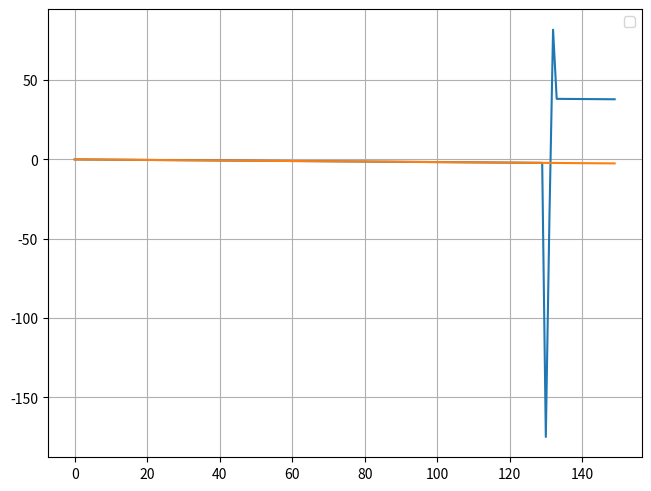

Write Python code to recreate this figure.
import matplotlib.pyplot as plt
import numpy as np
import pandas as pd

y1 = [-0.0168413,-0.0336826,-0.050524,-0.0673653,-0.0842066,-0.101048,-0.117889,-0.134731,-0.151572,-0.168413,-0.185254,-0.202096,-0.218937,-0.235778,-0.25262,-0.269461,-0.286302,-0.303144,-0.319985,-0.336826,-0.353668,-0.370509,-0.38735,-0.404192,-0.421033,-0.437874,-0.454716,-0.471557,-0.488398,-0.50524,-0.522081,-0.538922,-0.555763,-0.572605,-0.589446,-0.606287,-0.623129,-0.63997,-0.656811,-0.673653,-0.690494,-0.707335,-0.724177,-0.741018,-0.757859,-0.774701,-0.791542,-0.808383,-0.825225,-0.842066,-0.858907,-0.875749,-0.89259,-0.909431,-0.926272,-0.943114,-0.959955,-0.976796,-0.993638,-1.01048,-1.02732,-1.04416,-1.061,-1.07784,-1.09469,-1.11153,-1.12837,-1.14521,-1.16205,-1.17889,-1.19573,-1.21257,-1.22942,-1.24626,-1.2631,-1.27994,-1.29678,-1.31362,-1.33046,-1.34731,-1.36415,-1.38099,-1.39783,-1.41467,-1.43151,-1.44835,-1.46519,-1.48204,-1.49888,-1.51572,-1.53256,-1.5494,-1.56624,-1.58308,-1.59993,-1.61677,-1.63361,-1.65045,-1.66729,-1.68413,-1.70097,-1.71781,-1.73466,-1.7515,-1.76834,-1.78518,-1.80202,-1.81886,-1.8357,-1.85254,-1.86939,-1.88623,-1.90307,-1.91991,-1.93675,-1.95359,-1.97043,-1.98728,-2.00412,-2.02096,-2.0378,-2.05464,-2.07148,-2.08832,-2.10516,-2.12201,-2.13885,-2.15569,-2.17253,-2.18937,-174.837,-36.4344,81.698,38.1335,38.1166,38.0998,38.083,38.0661,38.0493,38.0324,38.0156,37.9987,37.9819,37.9651,37.9482,37.9314,37.9145,37.8977,37.8809,37.864,]
y2 = [-0.0168413,-0.0336826,-0.050524,-0.0673653,-0.0842066,-0.101048,-0.117889,-0.134731,-0.151572,-0.168413,-0.185254,-0.202096,-0.218937,-0.235778,-0.25262,-0.269461,-0.286302,-0.303144,-0.319985,-0.336826,-0.353668,-0.370509,-0.38735,-0.404192,-0.421033,-0.437874,-0.454716,-0.471557,-0.488398,-0.50524,-0.522081,-0.538922,-0.555763,-0.572605,-0.589446,-0.606287,-0.623129,-0.63997,-0.656811,-0.673653,-0.690494,-0.707335,-0.724177,-0.741018,-0.757859,-0.774701,-0.791542,-0.808383,-0.825225,-0.842066,-0.858907,-0.875749,-0.89259,-0.909431,-0.926272,-0.943114,-0.959955,-0.976796,-0.993638,-1.01048,-1.02732,-1.04416,-1.061,-1.07784,-1.09469,-1.11153,-1.12837,-1.14521,-1.16205,-1.17889,-1.19573,-1.21257,-1.22942,-1.24626,-1.2631,-1.27994,-1.29678,-1.31362,-1.33046,-1.34731,-1.36415,-1.38099,-1.39783,-1.41467,-1.43151,-1.44835,-1.46519,-1.48204,-1.49888,-1.51572,-1.53256,-1.5494,-1.56624,-1.58308,-1.59993,-1.61677,-1.63361,-1.65045,-1.66729,-1.68413,-1.70097,-1.71781,-1.73466,-1.7515,-1.76834,-1.78518,-1.80202,-1.81886,-1.8357,-1.85254,-1.86939,-1.88623,-1.90307,-1.91991,-1.93675,-1.95359,-1.97043,-1.98728,-2.00412,-2.02096,-2.0378,-2.05464,-2.07148,-2.08832,-2.10516,-2.12201,-2.13885,-2.15569,-2.17253,-2.18937,-2.20621,-2.22305,-2.2399,-2.25674,-2.27358,-2.29042,-2.30726,-2.3241,-2.34094,-2.35778,-2.37463,-2.39147,-2.40831,-2.42515,-2.44199,-2.45883,-2.47567,-2.49251,-2.50936,-2.5262,]
x = range(len(y1))

fig, (ax1) = plt.subplots(1, 1, layout='constrained')
# log x axis

ax1.grid()
ax1.grid(which="minor", color="0.9")
ax1.plot(x, y1)
ax1.plot(x, y2)
ax1.legend()
plt.show()
